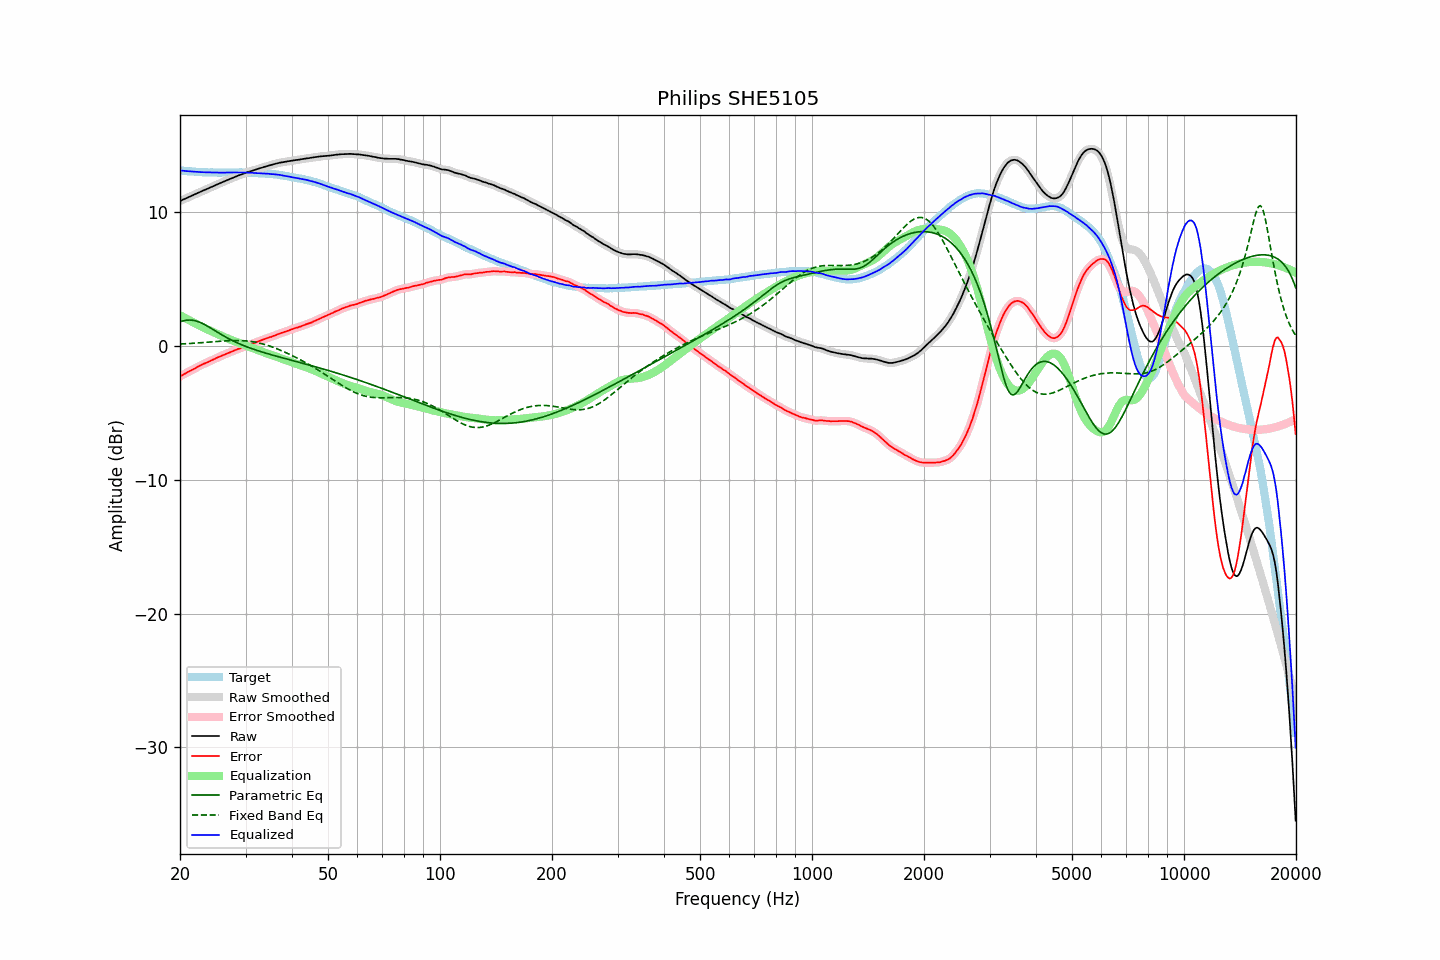

Source data for this figure (header and first rows):
frequency, raw, error, smoothed, error_smoothed, equalization, parametric_eq, fixed_band_eq, equalized_raw, equalized_smoothed, target
20.00, 10.82, -2.28, 10.82, -2.28, 2.28, 1.80, 0.13, 13.10, 13.10, 13.10
20.20, 10.87, -2.22, 10.87, -2.22, 2.22, 1.84, 0.14, 13.08, 13.09, 13.09
20.40, 10.93, -2.15, 10.92, -2.15, 2.15, 1.87, 0.15, 13.08, 13.08, 13.08
20.61, 10.98, -2.09, 10.98, -2.09, 2.09, 1.89, 0.15, 13.06, 13.06, 13.07
20.81, 11.03, -2.02, 11.03, -2.02, 2.02, 1.91, 0.16, 13.05, 13.05, 13.05
21.02, 11.09, -1.95, 11.09, -1.96, 1.96, 1.92, 0.17, 13.05, 13.04, 13.04
21.23, 11.14, -1.89, 11.14, -1.89, 1.89, 1.92, 0.17, 13.03, 13.03, 13.03
21.44, 11.20, -1.84, 11.20, -1.83, 1.83, 1.92, 0.18, 13.03, 13.03, 13.04
21.66, 11.25, -1.77, 11.25, -1.77, 1.77, 1.91, 0.19, 13.01, 13.02, 13.02
21.87, 11.31, -1.71, 11.31, -1.71, 1.70, 1.88, 0.20, 13.01, 13.01, 13.02
22.09, 11.36, -1.64, 11.36, -1.64, 1.64, 1.85, 0.20, 13.00, 13.00, 13.00
22.31, 11.42, -1.57, 11.41, -1.58, 1.58, 1.82, 0.21, 13.00, 12.99, 12.99
22.54, 11.47, -1.51, 11.47, -1.51, 1.52, 1.77, 0.22, 12.98, 12.98, 12.98
22.76, 11.52, -1.46, 11.52, -1.45, 1.46, 1.72, 0.23, 12.97, 12.98, 12.98
22.99, 11.58, -1.39, 11.57, -1.39, 1.40, 1.67, 0.24, 12.97, 12.97, 12.97
23.22, 11.63, -1.33, 11.63, -1.34, 1.34, 1.61, 0.25, 12.97, 12.97, 12.96
23.45, 11.68, -1.29, 11.68, -1.28, 1.28, 1.54, 0.26, 12.96, 12.96, 12.97
23.69, 11.73, -1.23, 11.73, -1.23, 1.23, 1.47, 0.27, 12.96, 12.96, 12.96
23.92, 11.78, -1.17, 11.78, -1.18, 1.17, 1.40, 0.28, 12.95, 12.95, 12.95
24.16, 11.84, -1.12, 11.83, -1.12, 1.12, 1.33, 0.29, 12.96, 12.95, 12.96
24.40, 11.89, -1.07, 11.89, -1.07, 1.06, 1.26, 0.30, 12.95, 12.95, 12.96
24.65, 11.94, -1.01, 11.94, -1.01, 1.01, 1.18, 0.31, 12.94, 12.95, 12.95
24.89, 12.00, -0.95, 11.99, -0.95, 0.95, 1.11, 0.32, 12.95, 12.94, 12.95
25.14, 12.05, -0.89, 12.05, -0.89, 0.90, 1.04, 0.33, 12.94, 12.94, 12.94
25.39, 12.10, -0.84, 12.10, -0.84, 0.84, 0.96, 0.33, 12.94, 12.94, 12.94
25.65, 12.16, -0.78, 12.15, -0.78, 0.79, 0.89, 0.34, 12.94, 12.94, 12.94
25.91, 12.21, -0.73, 12.21, -0.73, 0.73, 0.82, 0.35, 12.94, 12.94, 12.94
26.16, 12.26, -0.69, 12.26, -0.68, 0.68, 0.75, 0.36, 12.94, 12.94, 12.95
26.43, 12.31, -0.63, 12.31, -0.63, 0.63, 0.68, 0.37, 12.94, 12.94, 12.94
26.69, 12.36, -0.58, 12.36, -0.58, 0.58, 0.62, 0.37, 12.94, 12.94, 12.94
26.96, 12.41, -0.53, 12.41, -0.53, 0.53, 0.55, 0.38, 12.94, 12.94, 12.94
27.23, 12.46, -0.48, 12.46, -0.48, 0.48, 0.49, 0.39, 12.94, 12.94, 12.94
27.50, 12.51, -0.43, 12.51, -0.43, 0.43, 0.43, 0.39, 12.94, 12.94, 12.94
27.77, 12.56, -0.39, 12.56, -0.38, 0.39, 0.37, 0.39, 12.94, 12.94, 12.95
28.05, 12.61, -0.33, 12.61, -0.33, 0.34, 0.31, 0.40, 12.95, 12.95, 12.94
28.33, 12.66, -0.29, 12.66, -0.29, 0.29, 0.25, 0.40, 12.95, 12.95, 12.95
28.62, 12.71, -0.24, 12.71, -0.25, 0.25, 0.20, 0.40, 12.95, 12.95, 12.95
28.90, 12.75, -0.21, 12.75, -0.20, 0.20, 0.15, 0.39, 12.95, 12.95, 12.96
29.19, 12.80, -0.16, 12.80, -0.16, 0.15, 0.10, 0.39, 12.95, 12.95, 12.96
29.48, 12.84, -0.11, 12.84, -0.11, 0.11, 0.05, 0.38, 12.95, 12.95, 12.95
29.78, 12.89, -0.06, 12.89, -0.06, 0.06, -0.00, 0.38, 12.95, 12.95, 12.95
30.08, 12.93, -0.02, 12.93, -0.01, 0.02, -0.05, 0.37, 12.94, 12.94, 12.95
30.38, 12.97, 0.04, 12.97, 0.03, -0.03, -0.09, 0.36, 12.94, 12.94, 12.93
30.68, 13.01, 0.08, 13.01, 0.08, -0.07, -0.14, 0.34, 12.93, 12.93, 12.93
30.99, 13.05, 0.12, 13.05, 0.12, -0.12, -0.18, 0.33, 12.93, 12.93, 12.93
31.30, 13.09, 0.16, 13.08, 0.16, -0.16, -0.22, 0.31, 12.92, 12.92, 12.93
31.61, 13.12, 0.20, 13.12, 0.20, -0.21, -0.27, 0.29, 12.91, 12.91, 12.92
31.93, 13.16, 0.26, 13.16, 0.25, -0.25, -0.31, 0.27, 12.90, 12.91, 12.90
32.24, 13.20, 0.29, 13.20, 0.30, -0.30, -0.35, 0.24, 12.90, 12.90, 12.91
32.57, 13.24, 0.35, 13.24, 0.35, -0.34, -0.39, 0.22, 12.90, 12.90, 12.89
32.89, 13.28, 0.39, 13.27, 0.39, -0.39, -0.42, 0.19, 12.89, 12.89, 12.89
33.22, 13.31, 0.43, 13.31, 0.43, -0.43, -0.46, 0.16, 12.88, 12.88, 12.88
33.55, 13.35, 0.47, 13.35, 0.47, -0.48, -0.50, 0.12, 12.87, 12.87, 12.88
33.89, 13.39, 0.52, 13.38, 0.52, -0.52, -0.53, 0.09, 12.87, 12.86, 12.87
34.23, 13.42, 0.57, 13.42, 0.57, -0.56, -0.57, 0.05, 12.86, 12.86, 12.85
34.57, 13.46, 0.61, 13.45, 0.61, -0.60, -0.61, 0.01, 12.85, 12.85, 12.85
34.92, 13.49, 0.66, 13.49, 0.65, -0.65, -0.64, -0.03, 12.84, 12.84, 12.83
35.27, 13.52, 0.67, 13.52, 0.69, -0.69, -0.67, -0.07, 12.83, 12.83, 12.85
35.62, 13.56, 0.74, 13.55, 0.73, -0.74, -0.71, -0.12, 12.82, 12.82, 12.82
35.97, 13.59, 0.77, 13.59, 0.77, -0.78, -0.74, -0.16, 12.81, 12.81, 12.82
... 635 more rows
